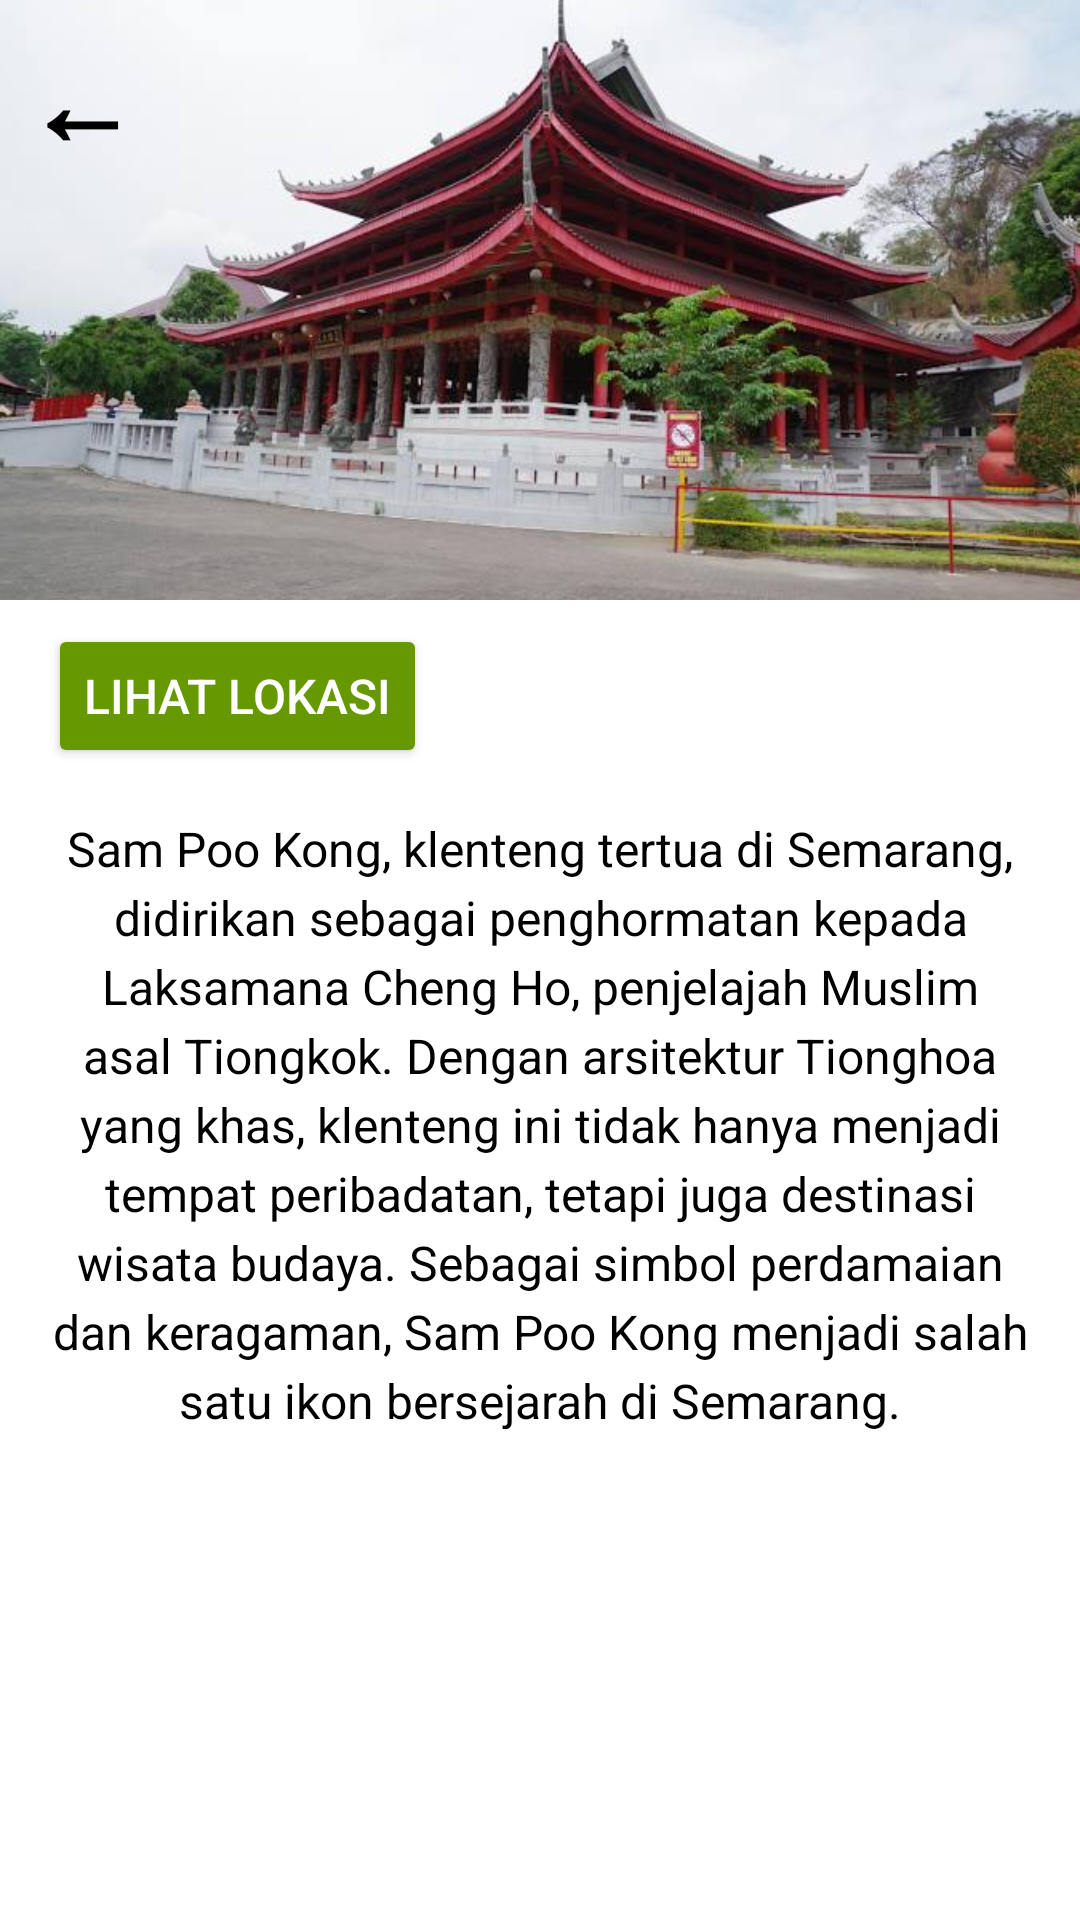

Produce the Android XML layout that renders to this screen, including the resource entries it uses.
<!-- AndroidManifest.xml: application theme Theme.Wijah -->
<!-- res/layout/hal_12.xml -->
<?xml version="1.0" encoding="utf-8"?>
<RelativeLayout xmlns:android="http://schemas.android.com/apk/res/android"
    android:layout_width="match_parent"
    android:layout_height="match_parent"
    android:background="@color/white">

    
    <FrameLayout
        android:id="@+id/back_with_logo"
        android:layout_width="match_parent"
        android:layout_height="200dp"
        android:layout_alignParentTop="true">

        
        <ImageView
            android:id="@+id/top_image"
            android:layout_width="match_parent"
            android:layout_height="match_parent"
            android:scaleType="centerCrop"
            android:src="@drawable/sampokong"
            android:contentDescription="majapahit" />

        
        <TextView
            android:id="@+id/back_button"
            android:layout_width="wrap_content"
            android:layout_height="wrap_content"
            android:text="←"
            android:textSize="38sp"
            android:textStyle="bold"
            android:textColor="@android:color/black"
            android:layout_gravity="start|top"
            android:padding="8dp"
            android:contentDescription="Back Button" />
    </FrameLayout>

    
    <Button
        android:id="@+id/btn_lihat_lokasi"
        android:layout_width="wrap_content"
        android:layout_height="wrap_content"
        android:layout_below="@id/back_with_logo"
        android:layout_marginTop="8dp"
        android:layout_marginStart="16dp"
        android:text="Lihat Lokasi"
        android:textSize="16sp"
        android:textColor="@android:color/white"
        android:backgroundTint="@android:color/holo_green_dark" />

    
    <TextView
        android:id="@+id/description"
        android:layout_width="match_parent"
        android:layout_height="wrap_content"
        android:layout_below="@id/btn_lihat_lokasi"
        android:layout_margin="16dp"
        android:text="Sam Poo Kong, klenteng tertua di Semarang, didirikan sebagai penghormatan kepada Laksamana Cheng Ho, penjelajah Muslim asal Tiongkok. Dengan arsitektur Tionghoa yang khas, klenteng ini tidak hanya menjadi tempat peribadatan, tetapi juga destinasi wisata budaya. Sebagai simbol perdamaian dan keragaman, Sam Poo Kong menjadi salah satu ikon bersejarah di Semarang."
        android:textSize="16sp"
        android:textColor="#000000"
        android:lineSpacingExtra="4dp"
        android:fontFamily="sans-serif"
        android:textAlignment="center" />


</RelativeLayout>
<!-- resources referenced by this layout -->
<resources>
  <color name="white">#FFFFFFFF</color>
  <!-- drawable sampokong: jpeg bitmap (drawable, 42861 bytes) -->
  <style name="Theme.Wijah" parent="android:Theme.Material.Light.NoActionBar" />
</resources>
